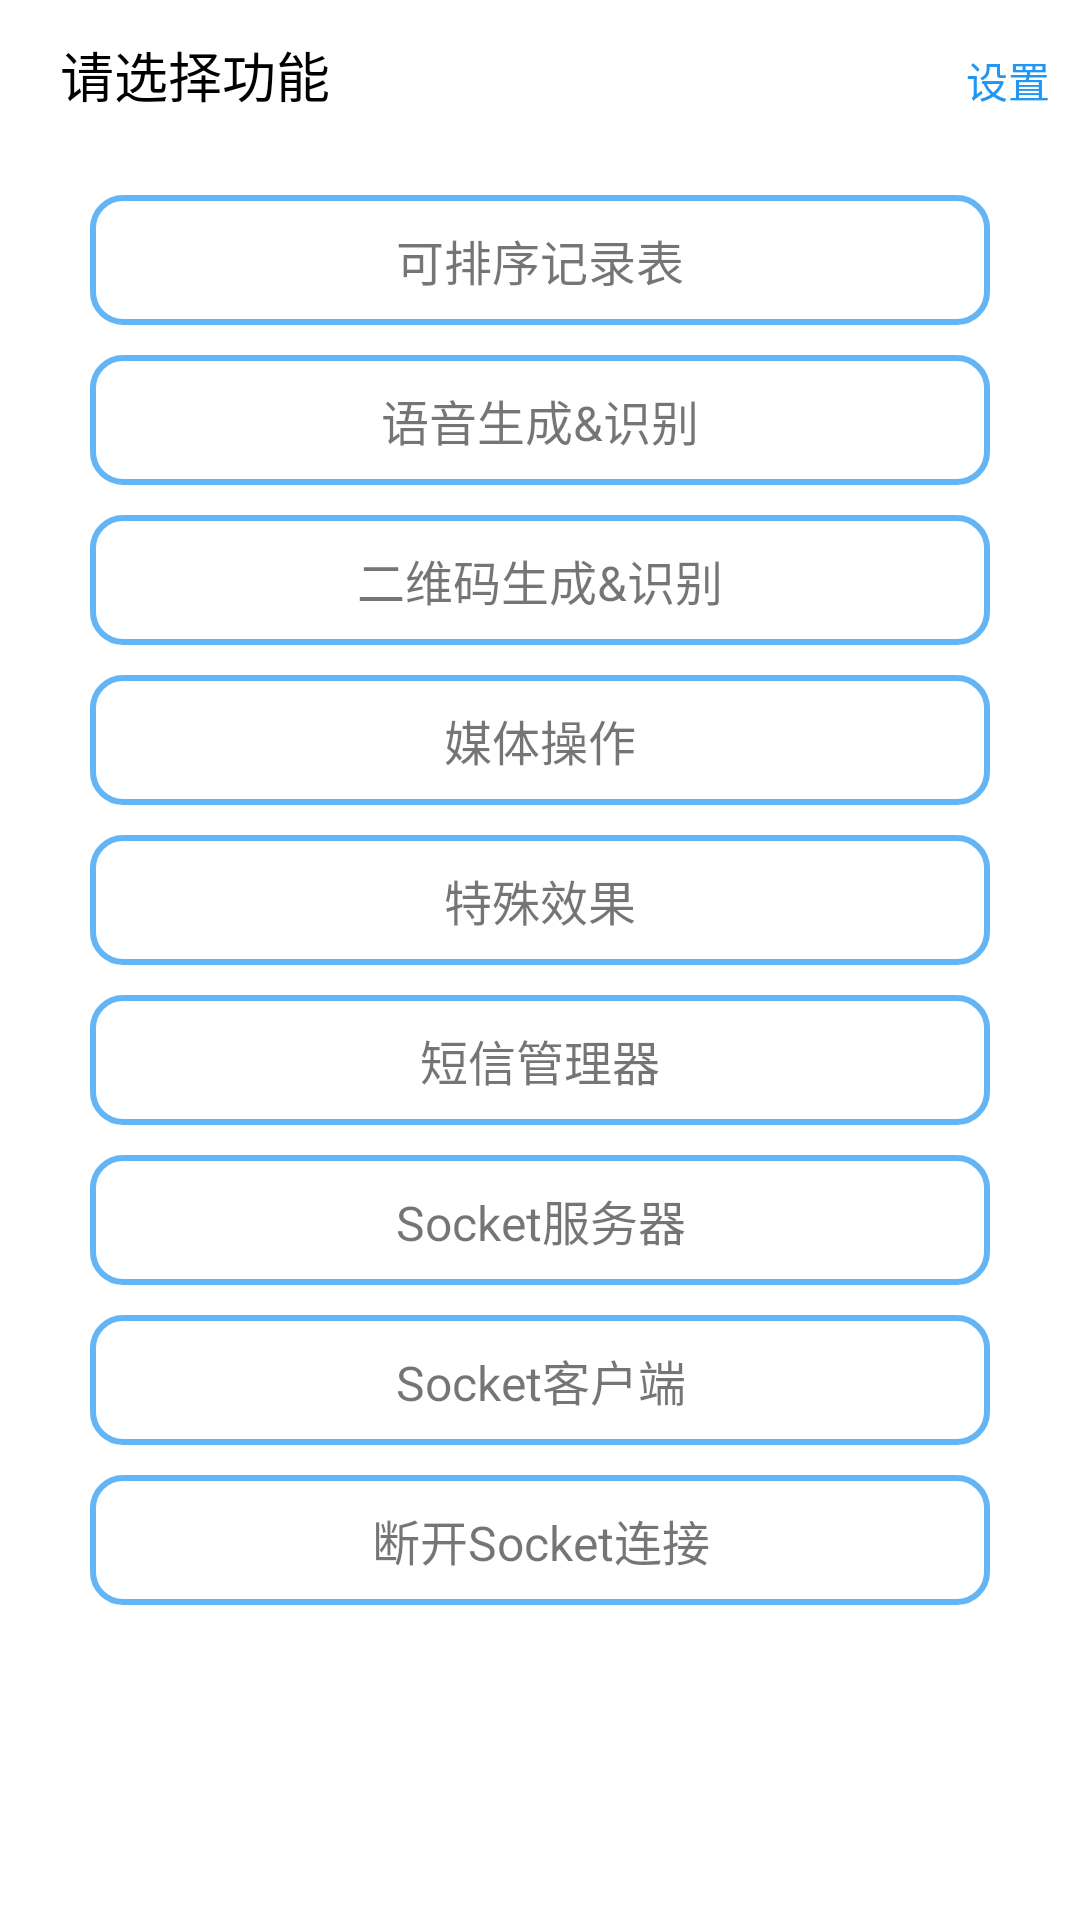

The Android layout XML behind this screen, and the referenced resources:
<!-- AndroidManifest.xml: application theme Theme.InterestingDemo -->
<!-- res/layout/fragment_menu.xml -->
<?xml version="1.0" encoding="utf-8"?>
<LinearLayout xmlns:android="http://schemas.android.com/apk/res/android"
    xmlns:tools="http://schemas.android.com/tools"
    android:layout_width="match_parent"
    android:layout_height="match_parent"
    android:orientation="vertical"
    tools:context=".fragment.MenuFragment">

    <LinearLayout
        android:layout_width="match_parent"
        android:layout_height="wrap_content"
        android:orientation="horizontal"
        >

        <androidx.appcompat.widget.AppCompatTextView
            android:layout_width="0dp"
            android:layout_height="50dp"
            android:layout_weight="1"
            android:gravity="center_vertical"
            android:text="@string/select_function"
            android:paddingHorizontal="20dp"
            android:textSize="18sp"
            android:textColor="@color/black"
            />

        <androidx.appcompat.widget.AppCompatTextView
            android:id="@+id/setting"
            android:layout_width="wrap_content"
            android:layout_height="50dp"
            android:gravity="center"
            android:text="@string/setting"
            android:textColor="@color/blue_500"
            android:paddingHorizontal="10dp"
            android:clickable="true"
            android:focusable="true"
            android:foreground="?attr/selectableItemBackground"
            tools:ignore="UnusedAttribute" />

    </LinearLayout>


    <androidx.core.widget.NestedScrollView
        android:layout_width="match_parent"
        android:layout_height="match_parent"
        android:layout_marginTop="5dp"
        >

        <LinearLayout
            android:layout_width="match_parent"
            android:layout_height="match_parent"
            android:orientation="vertical"
            android:gravity="center"
            >

            <androidx.appcompat.widget.AppCompatTextView
                android:id="@+id/rankRecord"
                android:layout_width="match_parent"
                android:layout_height="wrap_content"
                android:background="@drawable/bg_round_rectangle_stroke_blue"
                android:text="@string/rank_record"
                android:textSize="16sp"
                android:gravity="center"
                android:layout_marginTop="10dp"
                android:layout_marginHorizontal="30dp"
                />

            <androidx.appcompat.widget.AppCompatTextView
                android:id="@+id/getTextToSpeak"
                android:layout_width="match_parent"
                android:layout_height="wrap_content"
                android:background="@drawable/bg_round_rectangle_stroke_blue"
                android:text="@string/text_to_speak"
                android:textSize="16sp"
                android:gravity="center"
                android:layout_marginTop="10dp"
                android:layout_marginHorizontal="30dp"
                />

            <androidx.appcompat.widget.AppCompatTextView
                android:id="@+id/getTextToQrCode"
                android:layout_width="match_parent"
                android:layout_height="wrap_content"
                android:background="@drawable/bg_round_rectangle_stroke_blue"
                android:text="@string/qr_code_create_identify"
                android:textSize="16sp"
                android:gravity="center"
                android:layout_marginTop="10dp"
                android:layout_marginHorizontal="30dp"
                />

            <androidx.appcompat.widget.AppCompatTextView
                android:id="@+id/cropPicture"
                android:layout_width="match_parent"
                android:layout_height="wrap_content"
                android:background="@drawable/bg_round_rectangle_stroke_blue"
                android:text="@string/mediaOperate"
                android:gravity="center"
                android:textSize="16sp"
                android:layout_marginTop="10dp"
                android:layout_marginHorizontal="30dp"
                />

            <androidx.appcompat.widget.AppCompatTextView
                android:id="@+id/rewardPunishment"
                android:layout_width="match_parent"
                android:layout_height="wrap_content"
                android:background="@drawable/bg_round_rectangle_stroke_blue"
                android:text="@string/scheme_create"
                android:gravity="center"
                android:textSize="16sp"
                android:layout_marginTop="10dp"
                android:layout_marginHorizontal="30dp"
                android:visibility="gone"
                />

            <androidx.appcompat.widget.AppCompatTextView
                android:id="@+id/specialEffects"
                android:layout_width="match_parent"
                android:layout_height="wrap_content"
                android:background="@drawable/bg_round_rectangle_stroke_blue"
                android:text="@string/special_effects"
                android:gravity="center"
                android:textSize="16sp"
                android:layout_marginTop="10dp"
                android:layout_marginHorizontal="30dp"
                />

            <androidx.appcompat.widget.AppCompatTextView
                android:id="@+id/getSpeed"
                android:layout_width="match_parent"
                android:layout_height="wrap_content"
                android:background="@drawable/bg_round_rectangle_stroke_blue"
                android:text="@string/text_get_move_speed"
                android:gravity="center"
                android:textSize="16sp"
                android:layout_marginTop="10dp"
                android:layout_marginHorizontal="30dp"
                android:visibility="gone"
                />

            <androidx.appcompat.widget.AppCompatTextView
                android:id="@+id/locationGet"
                android:layout_width="match_parent"
                android:layout_height="wrap_content"
                android:background="@drawable/bg_round_rectangle_stroke_blue"
                android:text="@string/text_get_location"
                android:gravity="center"
                android:textSize="16sp"
                android:layout_marginTop="10dp"
                android:layout_marginHorizontal="30dp"
                android:visibility="gone"
                />

            <androidx.appcompat.widget.AppCompatTextView
                android:id="@+id/smsManage"
                android:layout_width="match_parent"
                android:layout_height="wrap_content"
                android:background="@drawable/bg_round_rectangle_stroke_blue"
                android:text="@string/text_sms_manage"
                android:gravity="center"
                android:textSize="16sp"
                android:layout_marginTop="10dp"
                android:layout_marginHorizontal="30dp"
                />

            <androidx.appcompat.widget.AppCompatTextView
                android:id="@+id/socketServer"
                android:layout_width="match_parent"
                android:layout_height="wrap_content"
                android:background="@drawable/bg_round_rectangle_stroke_blue"
                android:text="@string/text_socket_server"
                android:gravity="center"
                android:textSize="16sp"
                android:layout_marginTop="10dp"
                android:layout_marginHorizontal="30dp"
                />

            <androidx.appcompat.widget.AppCompatTextView
                android:id="@+id/socketClient"
                android:layout_width="match_parent"
                android:layout_height="wrap_content"
                android:background="@drawable/bg_round_rectangle_stroke_blue"
                android:text="@string/text_socket_client"
                android:gravity="center"
                android:textSize="16sp"
                android:layout_marginTop="10dp"
                android:layout_marginHorizontal="30dp"
                />

            <androidx.appcompat.widget.AppCompatTextView
                android:id="@+id/stopSocketServer"
                android:layout_width="match_parent"
                android:layout_height="wrap_content"
                android:background="@drawable/bg_round_rectangle_stroke_blue"
                android:text="断开Socket连接"
                android:gravity="center"
                android:textSize="16sp"
                android:layout_marginTop="10dp"
                android:layout_marginHorizontal="30dp"
                />

        </LinearLayout>

    </androidx.core.widget.NestedScrollView>


</LinearLayout>
<!-- resources referenced by this layout -->
<resources>
  <color name="black">#000000</color>
  <color name="blue_500">#2196f3</color>
  <!-- drawable bg_round_rectangle_stroke_blue (drawable) -->
  <?xml version="1.0" encoding="utf-8"?>
  <shape xmlns:android="http://schemas.android.com/apk/res/android"
      android:shape="rectangle"
      >
  
      <solid android:color="@color/white" />
      <stroke android:color="@color/blue_300"/>
      <stroke android:width="2dp"/>
  
      <corners android:radius="10dp"/>
      <padding android:bottom="10dp"
          android:top="10dp"
          android:left="16dp"
          android:right="16dp"/>
  
  </shape>
  <string name="mediaOperate">媒体操作</string>
  <string name="qr_code_create_identify">二维码生成&amp;识别</string>
  <string name="rank_record">可排序记录表</string>
  <string name="scheme_create">方案生成器</string>
  <string name="select_function">请选择功能</string>
  <string name="setting">设置</string>
  <string name="special_effects">特殊效果</string>
  <string name="text_get_location">获取定位</string>
  <string name="text_get_move_speed">获取滑动速度</string>
  <string name="text_sms_manage">短信管理器</string>
  <string name="text_socket_client">Socket客户端</string>
  <string name="text_socket_server">Socket服务器</string>
  <string name="text_to_speak">语音生成&amp;识别</string>
  <style name="Theme.InterestingDemo" parent="Theme.MaterialComponents.DayNight.DarkActionBar">
          
          <item name="colorPrimary">@color/blue_400</item>
          <item name="colorPrimaryVariant">@color/blue_800</item>
          <item name="colorOnPrimary">@color/white</item>
          
          <item name="colorOnSecondary">@color/black</item>
          
          <item name="android:statusBarColor" tools:targetApi="l">?attr/colorPrimaryVariant</item>
  
          
          <item name="colorControlActivated">@color/blue_300</item>
      </style>
  <color name="white">#ffffff</color>
  <color name="blue_300">#64b5f6</color>
  <color name="blue_400">#42a5f5</color>
  <color name="blue_800">#1565c0</color>
</resources>
